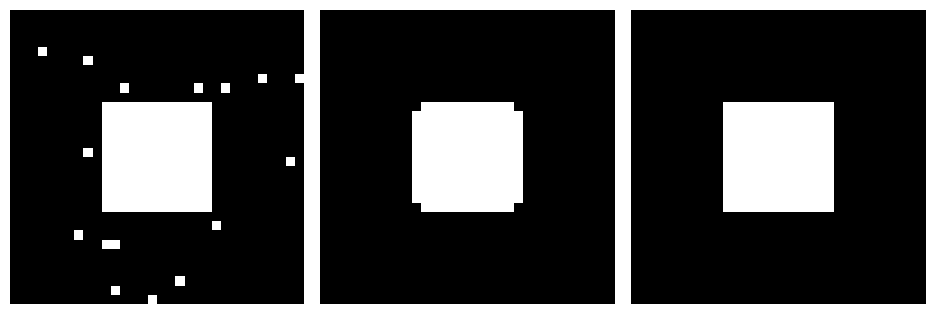

Python code for this plot:
"""
Opening, erosion, and propagation
==================================

This example shows simple operations of mathematical morphology.
"""

import numpy as np
import scipy as sp
import matplotlib.pyplot as plt

square = np.zeros((32, 32))
square[10:-10, 10:-10] = 1
rng = np.random.default_rng(27446968)
x, y = (32 * rng.random((2, 20))).astype(int)
square[x, y] = 1

open_square = sp.ndimage.binary_opening(square)

eroded_square = sp.ndimage.binary_erosion(square)
reconstruction = sp.ndimage.binary_propagation(eroded_square, mask=square)

plt.figure(figsize=(9.5, 3))
plt.subplot(131)
plt.imshow(square, cmap="gray", interpolation="nearest")
plt.axis("off")
plt.subplot(132)
plt.imshow(open_square, cmap="gray", interpolation="nearest")
plt.axis("off")
plt.subplot(133)
plt.imshow(reconstruction, cmap="gray", interpolation="nearest")
plt.axis("off")

plt.subplots_adjust(wspace=0, hspace=0.02, top=0.99, bottom=0.01, left=0.01, right=0.99)
plt.show()
